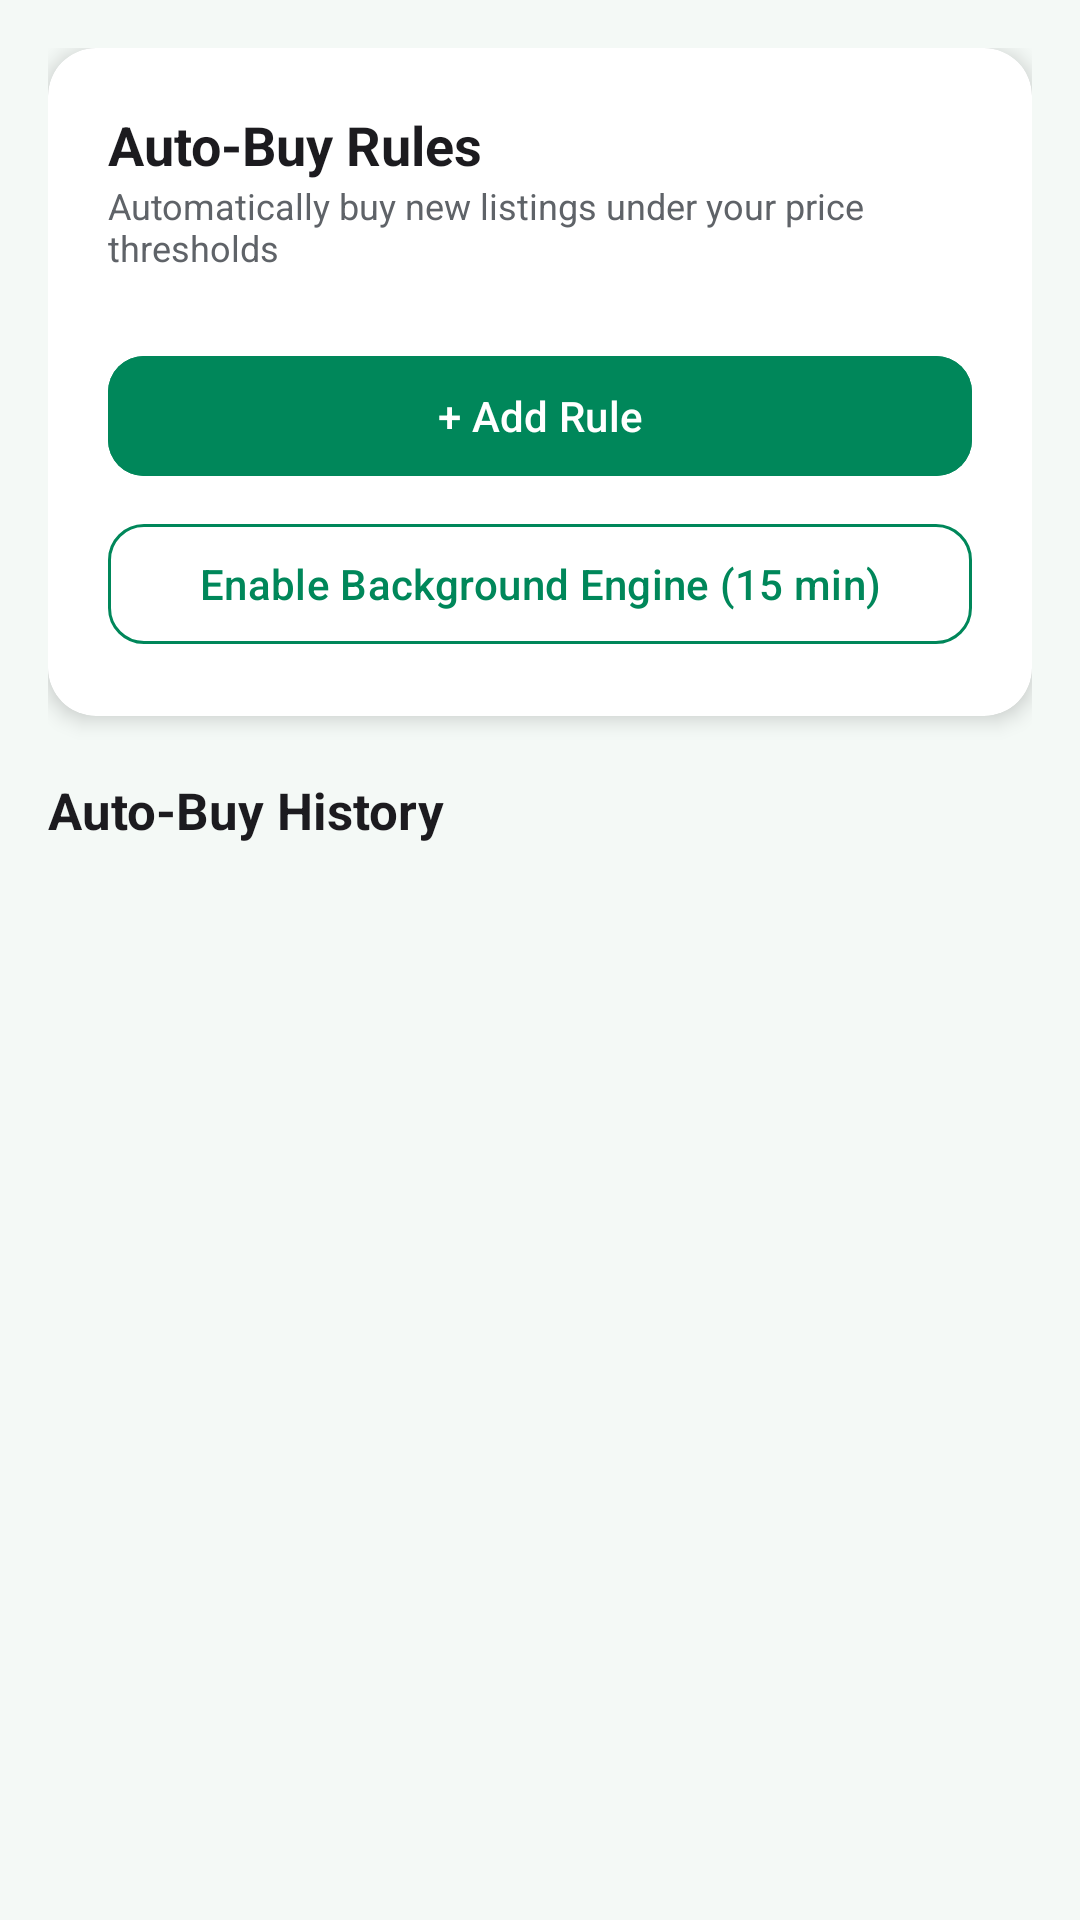

Reconstruct the res/layout file that produces this screen, plus the resources it refers to.
<!-- AndroidManifest.xml: application theme Theme.PowerXchange2 -->
<!-- res/layout/fragment_my_rules.xml -->
<?xml version="1.0" encoding="utf-8"?>
<ScrollView xmlns:android="http://schemas.android.com/apk/res/android"
    xmlns:app="http://schemas.android.com/apk/res-auto"
    android:layout_width="match_parent"
    android:layout_height="match_parent"
    android:fillViewport="true"
    android:background="@color/emerald_super_light">

    <LinearLayout
        android:layout_width="match_parent"
        android:layout_height="wrap_content"
        android:orientation="vertical"
        android:padding="16dp">

        <com.google.android.material.card.MaterialCardView
            android:layout_width="match_parent" android:layout_height="wrap_content"
            app:cardBackgroundColor="@color/white"
            app:cardCornerRadius="16dp" app:cardElevation="4dp" app:strokeWidth="0dp">
            <LinearLayout android:layout_width="match_parent" android:layout_height="wrap_content"
                android:orientation="vertical" android:padding="20dp">

                <TextView android:layout_width="wrap_content" android:layout_height="wrap_content"
                    android:text="Auto-Buy Rules"
                    android:textColor="@color/text_primary"
                    android:textSize="18sp" android:textStyle="bold" />
                <TextView android:layout_width="wrap_content" android:layout_height="wrap_content"
                    android:text="Automatically buy new listings under your price thresholds"
                    android:textColor="@color/text_secondary" android:textSize="12sp" />

                <androidx.recyclerview.widget.RecyclerView
                    android:id="@+id/rv_auto_rules"
                    android:layout_width="match_parent" android:layout_height="wrap_content"
                    android:layout_marginTop="12dp"
                    android:nestedScrollingEnabled="false" />

                <TextView android:id="@+id/tv_empty_rules"
                    android:layout_width="match_parent" android:layout_height="wrap_content"
                    android:paddingVertical="12dp"
                    android:text="No rules yet. Add one below."
                    android:textColor="@color/text_secondary"
                    android:textAlignment="center"
                    android:visibility="gone" />

                <com.google.android.material.button.MaterialButton
                    android:id="@+id/btn_add_rule"
                    android:layout_width="match_parent" android:layout_height="48dp"
                    android:layout_marginTop="12dp"
                    android:backgroundTint="@color/emerald_primary"
                    android:text="+ Add Rule"
                    android:textAllCaps="false"
                    app:cornerRadius="12dp" />

                <com.google.android.material.button.MaterialButton
                    android:id="@+id/btn_schedule_worker"
                    style="@style/Widget.Material3.Button.OutlinedButton"
                    android:layout_width="match_parent" android:layout_height="48dp"
                    android:layout_marginTop="8dp"
                    android:text="Enable Background Engine (15 min)"
                    android:textAllCaps="false"
                    android:textColor="@color/emerald_primary"
                    app:cornerRadius="12dp"
                    app:strokeColor="@color/emerald_primary" />
            </LinearLayout>
        </com.google.android.material.card.MaterialCardView>

        <TextView android:layout_width="wrap_content" android:layout_height="wrap_content"
            android:layout_marginTop="20dp"
            android:text="Auto-Buy History"
            android:textColor="@color/text_primary"
            android:textSize="17sp" android:textStyle="bold" />

        <androidx.recyclerview.widget.RecyclerView
            android:id="@+id/rv_auto_history"
            android:layout_width="match_parent" android:layout_height="wrap_content"
            android:layout_marginTop="8dp"
            android:nestedScrollingEnabled="false" />

        <TextView android:id="@+id/tv_empty_history"
            android:layout_width="match_parent" android:layout_height="wrap_content"
            android:paddingVertical="12dp"
            android:text="No auto-buy activity yet."
            android:textColor="@color/text_secondary"
            android:textAlignment="center"
            android:visibility="gone" />
    </LinearLayout>
</ScrollView>
<!-- resources referenced by this layout -->
<resources>
  <color name="emerald_primary">#00875A</color>
  <color name="emerald_super_light">#F4F9F6</color>
  <color name="text_primary">#1C1B1F</color>
  <color name="text_secondary">#5F6368</color>
  <color name="white">#FFFFFFFF</color>
  <style name="Theme.PowerXchange2" parent="Base.Theme.PowerXchange2" />
  <style name="Base.Theme.PowerXchange2" parent="Theme.Material3.DayNight.NoActionBar">
          
          <item name="colorPrimary">@color/emerald_primary</item>
          <item name="colorPrimaryVariant">@color/emerald_primary_dark</item>
          <item name="colorOnPrimary">@color/white</item>
          <item name="colorSecondary">@color/emerald_accent</item>
          <item name="colorOnSecondary">@color/white</item>
          <item name="android:statusBarColor">@color/emerald_primary_dark</item>
          <item name="android:windowBackground">@color/emerald_super_light</item>
      </style>
  <color name="emerald_primary_dark">#005A36</color>
  <color name="emerald_accent">#0F9D58</color>
</resources>
